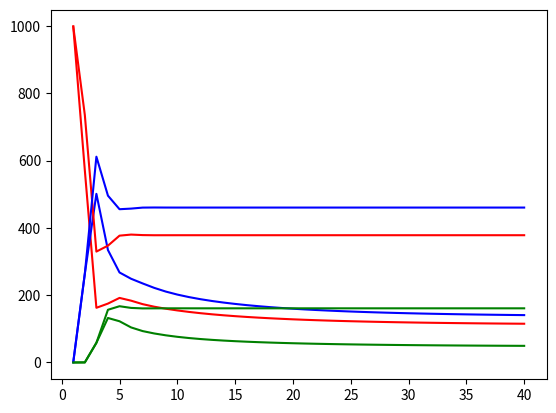

Python code for this plot:
import math
import sys
# [redacted]
import matplotlib.pyplot as plt
import numpy as np


def e_power(exponent):
    return math.exp(exponent)

def gh_1(rh, miuh, nht, ch):
    return rh * e_power(-miuh)*nht*(1- ((e_power(-miuh)*nht)/(ch)))

def nh_1_next_time(rh, miuh, nht, ch):
    return (rh * e_power(-miuh) * nht * (1- ((e_power(-miuh)*nht)/(ch))) +
            (e_power(-miuh) * nht))

def gh_2(miuh, nh):
    gh =  (1 - e_power(-miuh)) * nh
    return gh

def nh_2_next_time(nh):
    return nh

def iFun(sLast, iLast, beta, gama, miu):
	i = (sLast * (e_power(-miu)) * (1 - e_power(-(beta * iLast)))) + (iLast * e_power(-miu) * e_power(-gama))
	return i

def sFun(g_h, miu, beta, rho, prev_I, prev_S, prev_R):
    s = (g_h +
            (e_power(-miu) * e_power(-(beta * prev_I)) * prev_S) +
            (prev_R * e_power(-miu) * (1 - e_power(-rho))))
    return s

def rFun(prev_R, miuh, rohi, prev_I, gamahi):
    return (prev_R * e_power(-miuh) * e_power(-rohi)) + (prev_I * e_power(-miuh) * (1 - e_power(-gamahi)))


def main():
    # debug_mode = false para pedir inputs a usuario
    debug_mode = True
    
    if debug_mode:
        h = 2
        T = 40
    else:    
        h = int(input("Introduce el número de poblaciones (h): "))
        # T = 150
        T = int(input("Introduce el periodo de tiempo a simular (T): "))
    
    # Fill arrays with ceros
    sArray = [[0.0 for i in range(T)] for i in range(h)]
    iArray = [[0.0 for i in range(T)] for i in range(h)]
    rArray = [[0.0 for i in range(T)] for i in range(h)]

    for i in range(0,h):
        if debug_mode:
            n = 1000
            if(i == 0):
                # ch tiene que ser un número mayor que n
                ch = 1100
            miu = 0.4
            rho = 0.6
            beta = 0.5
            gamma = 0.4
        else:
            n = float(input("Introduce el número inicial de individuos de la población: "))
            if(i == 0):
                ch = int(input("Introduce ch (mayor que n): "))
            miu = float(input("Introduce el factor miu (probabilidad de mortalidad del virus): "))
            rho = float(input("Introduce el factor rho: "))
            beta = float(input("Introduce el factor beta: "))
            gamma = float(input("Introduce el factor gamma: "))
            
        

        sArray[i][0] = (n - 1)
        iArray[i][0] = 1.0
        rArray[i][0] = 0.0
        
        indexes = []
        for t in range(1, T):
            if(i == 0):
                n = nh_1_next_time(rho, miu, n, ch)
                g = gh_1(rho, miu, n, ch)
            else:
                g = gh_2(miu, n)
                
            sArray[i][t] = (sFun(g, miu, beta, rho, iArray[i][t - 1], sArray[i][t - 1], rArray[i][t - 1]))
            iArray[i][t] = (iFun(sArray[i][t - 1], iArray[i][t - 1], beta, gamma, miu))
            rArray[i][t] = (rFun(rArray[i][t - 1], miu, rho, iArray[i][t - 1], gamma))
            indexes.append(t)
        indexes.append(T)
        
        print("\nResultados de la población "+ str(i+1))
        plt.plot(indexes, sArray[i], 'r', indexes, iArray[i], 'b', indexes, rArray[i], 'g')
        plt.show()
        print("Rojo = Suseptibles \t Azul = Infectados \t Verde = Recuperados")
        print("\n")        
    
main()

#*
